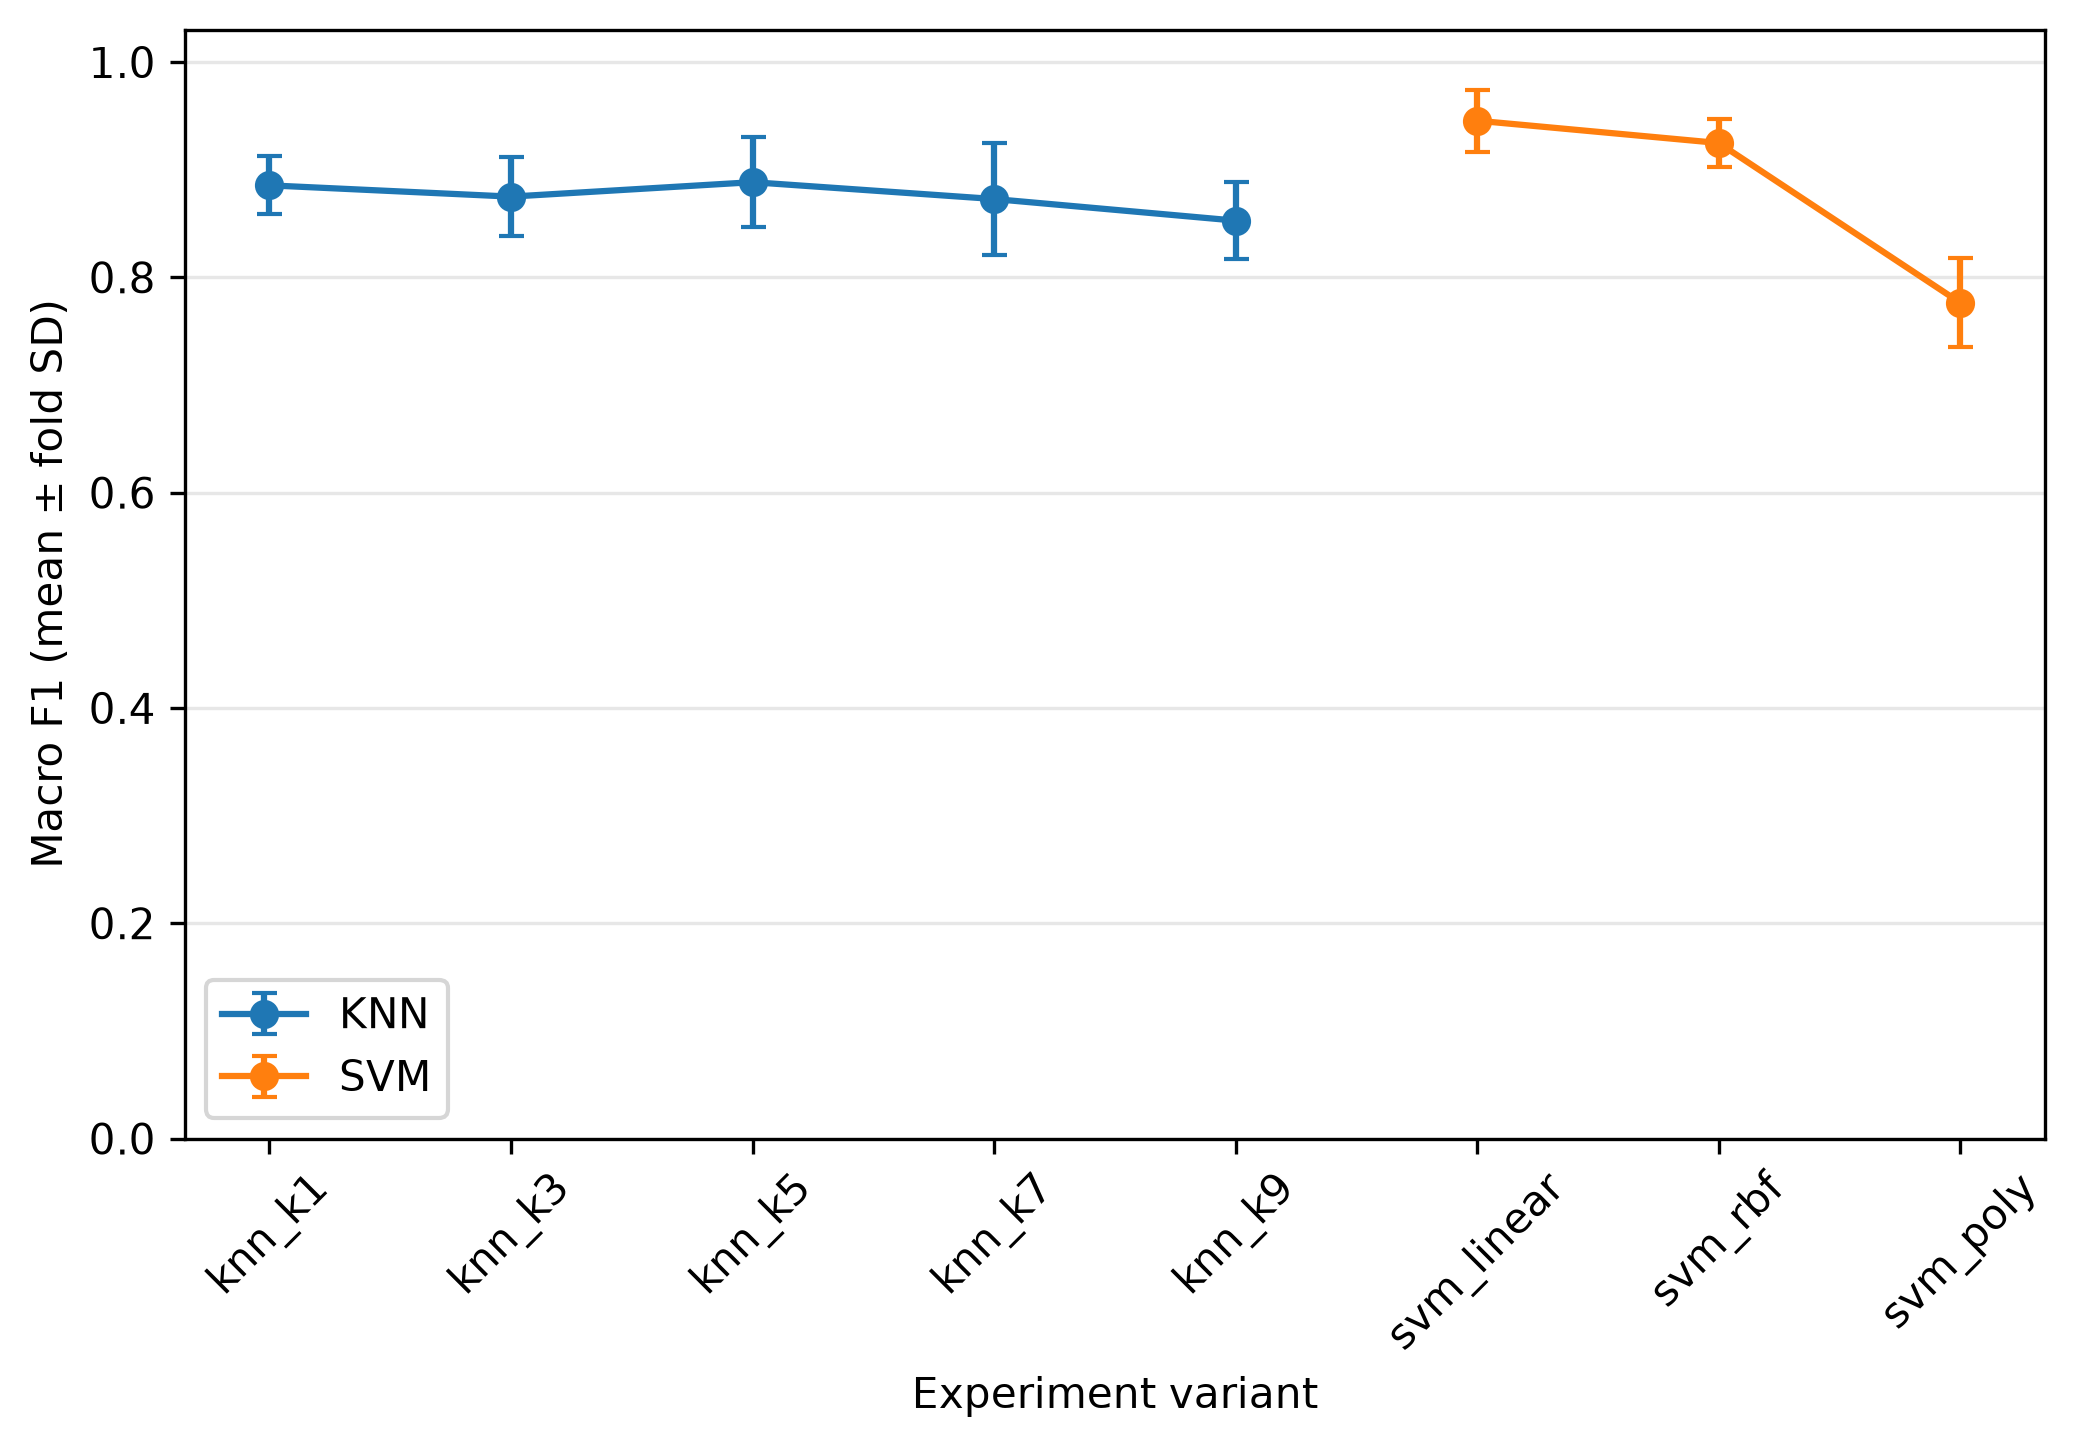

Source data for this figure (header and first rows):
variant, algorithm, nested, k, accuracy_mean, accuracy_std, precision_macro_mean, precision_macro_std, recall_macro_mean, recall_macro_std, f1_macro_mean, f1_macro_std, training_seconds_mean, training_seconds_std, inference_seconds_mean, inference_seconds_std, inference_ms_per_clip_mean, inference_ms_per_clip_std, f1_clapping_mean, f1_clapping_std, f1_clock_alarm_mean, f1_clock_alarm_std, f1_dog_mean, f1_dog_std
knn_k1, knn, False, 1.0, 0.885, 0.0255, 0.897, 0.0273, 0.885, 0.0255, 0.8854, 0.02693, 0.004384, 0.00572, 0.01812, 0.03017, 0.453, 0.7542, 0.8125, 0.08103, 0.8912, 0.03502, 0.8728, 0.03563
knn_k3, knn, False, 3.0, 0.875, 0.03536, 0.9006, 0.02475, 0.875, 0.03536, 0.875, 0.03638, 0.001323, 7.414809533893603e-05, 0.002953, 0.0001758, 0.07381, 0.004395, 0.8099, 0.0489, 0.8372, 0.06209, 0.8736, 0.0605
knn_k5, knn, False, 5.0, 0.89, 0.04062, 0.9101, 0.02971, 0.89, 0.04062, 0.8884, 0.04154, 0.001298, 0.0002077, 0.003075, 0.0002627, 0.07688, 0.006568, 0.8474, 0.06608, 0.822, 0.04307, 0.8919, 0.08348
knn_k7, knn, False, 7.0, 0.875, 0.05, 0.9011, 0.03578, 0.875, 0.05, 0.8727, 0.05218, 0.001351, 0.000201, 0.002797, 0.0002605, 0.06992, 0.006511, 0.839, 0.06885, 0.8044, 0.04307, 0.8622, 0.122
knn_k9, knn, False, 9.0, 0.855, 0.03317, 0.8814, 0.02201, 0.855, 0.03317, 0.8527, 0.03549, 0.001232, 0.0001217, 0.003015, 0.000366, 0.07538, 0.009149, 0.8031, 0.06626, 0.7868, 0.03516, 0.8478, 0.1347
svm_linear, svm, False, , 0.945, 0.02915, 0.9489, 0.02702, 0.945, 0.02915, 0.9455, 0.02881, 0.002382, 0.0002376, 0.0004104, 1.8969596940077048e-05, 0.01026, 0.0004742, 0.8926, 0.06891, 0.9483, 0.04726, 0.9749, 0.03084
svm_rbf, svm, False, , 0.925, 0.02236, 0.9294, 0.02177, 0.925, 0.02236, 0.9248, 0.02248, 0.003891, 0.0006901, 0.0008428, 0.0001534, 0.02107, 0.003835, 0.8999, 0.0306, 0.9146, 0.06035, 0.9248, 0.02515
svm_poly, svm, False, , 0.765, 0.04637, 0.8679, 0.01821, 0.765, 0.04637, 0.7764, 0.04137, 0.002689, 0.0002681, 0.0004939, 6.717841895102822e-05, 0.01235, 0.001679, 0.6197, 0.03373, 0.8144, 0.1041, 0.7983, 0.07504
